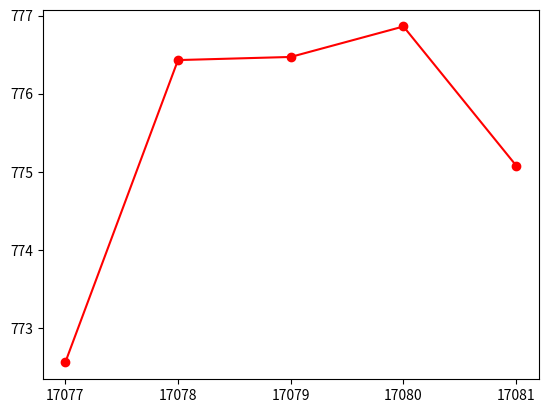

Here is the Python script that generated this plot: (Note: this script raises an exception after producing the figure.)
import datetime as dt
import matplotlib.pyplot as plt
from matplotlib.dates import date2num

"""03-10-16,772.559998
04-10-16,776.429993
05-10-16,776.469971
06-10-16,776.859985
07-10-16,775.080017"""

data = [
    (dt.datetime.strptime("2016-10-03","%Y-%m-%d"),772.559998),
    (dt.datetime.strptime("2016-10-04","%Y-%m-%d"),776.429993),
    (dt.datetime.strptime("2016-10-05","%Y-%m-%d"),776.469971),
    (dt.datetime.strptime("2016-10-06","%Y-%m-%d"),776.859985),
    (dt.datetime.strptime("2016-10-07","%Y-%m-%d"),775.080017)

]

x = [date2num(date) for (date,value) in data]
y = [value for (date,value) in data]

figure = plt.figure()
graph = figure.add_subplot(111)
graph.plot(x,y,'r-o')
graph.set_xticks(x)
graph.set_xticklabels([date.strftime("%Y-%m-%d") for date in x])
plt.xlabel('Date')
plt.ylabel('Price')
plt.title("PClosing stocks of Alphabet inc.")
plt.show()
